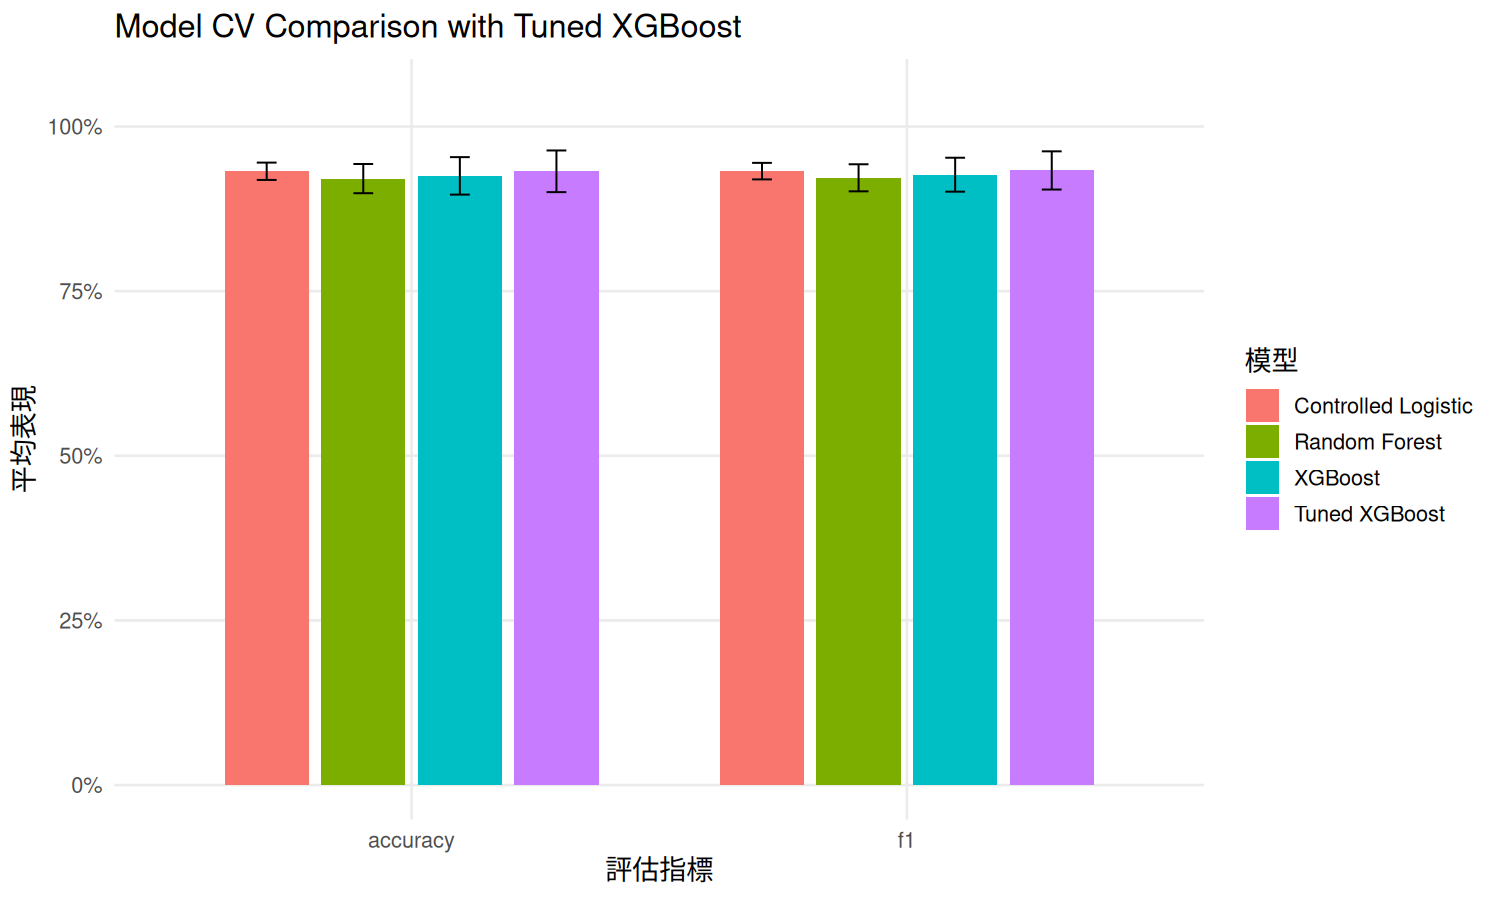

The data file committed next to this chart (first rows):
model, metric, mean, sd
Controlled Logistic, accuracy, 0.932, 0.01313
Controlled Logistic, f1, 0.9322, 0.01253
Random Forest, accuracy, 0.9209, 0.02218
Random Forest, f1, 0.9221, 0.02053
XGBoost, accuracy, 0.925, 0.02841
XGBoost, f1, 0.9268, 0.02575
Tuned XGBoost, accuracy, 0.9319, 0.03164
Tuned XGBoost, f1, 0.9332, 0.029
